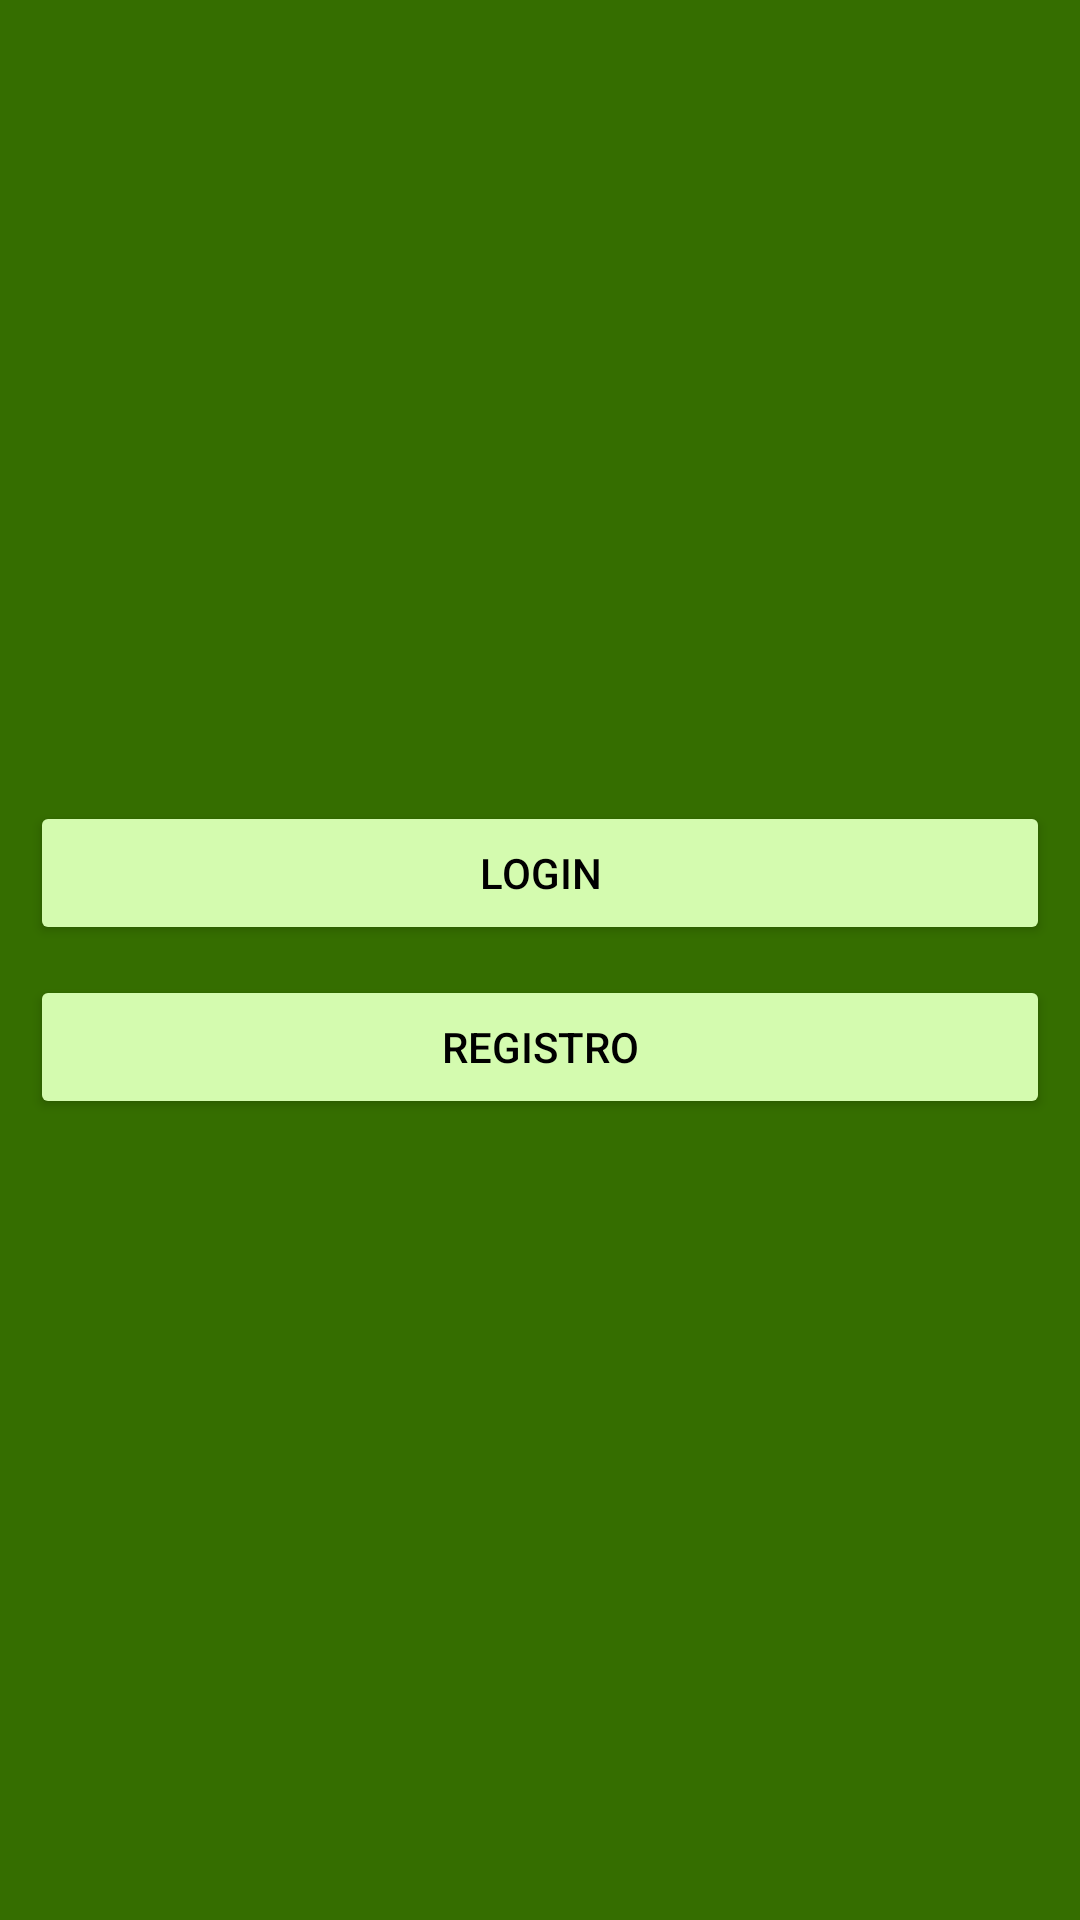

Reconstruct the res/layout file that produces this screen, plus the resources it refers to.
<!-- AndroidManifest.xml: application theme Theme.JuegoVoley -->
<!-- res/layout/activity_main.xml -->
<?xml version="1.0" encoding="utf-8"?>
<RelativeLayout xmlns:android="http://schemas.android.com/apk/res/android"
    xmlns:app="http://schemas.android.com/apk/res-auto"
    xmlns:tools="http://schemas.android.com/tools"
    android:layout_width="match_parent"
    android:layout_height="match_parent"
    android:background="#356E00"
    tools:context=".MainActivity">

    <LinearLayout
        android:layout_width="match_parent"
        android:layout_height="match_parent"
        android:gravity="center"
        android:orientation="vertical"
        android:padding="10dp">

        <Button
            android:id="@+id/btnLogin"
            android:text="@string/btnLogin"
            android:backgroundTint="#D4FBAF"
            android:textColor="@color/black"
            app:cornerRadius="20dp"
            android:layout_width="match_parent"
            android:layout_height="wrap_content" />

        <Button
            android:id="@+id/btnRegistro"
            android:text="@string/btnRegistro"
            android:backgroundTint="#D4FBAF"
            android:textColor="@color/black"
            android:layout_marginTop="10dp"
            app:cornerRadius="20dp"
            android:layout_width="match_parent"
            android:layout_height="wrap_content" />

    </LinearLayout>

</RelativeLayout>
<!-- resources referenced by this layout -->
<resources>
  <color name="black">#FF000000</color>
  <string name="btnLogin">Login</string>
  <string name="btnRegistro">Registro</string>
  <style name="Theme.JuegoVoley" parent="Theme.MaterialComponents.DayNight.DarkActionBar">
          
          <item name="colorPrimary">@color/purple_500</item>
          <item name="colorPrimaryVariant">@color/purple_700</item>
          <item name="colorOnPrimary">@color/white</item>
          
          <item name="colorSecondary">@color/teal_200</item>
          <item name="colorSecondaryVariant">@color/teal_700</item>
          <item name="colorOnSecondary">@color/black</item>
          
          <item name="android:statusBarColor" tools:targetApi="l">?attr/colorPrimaryVariant</item>
          
      </style>
  <color name="purple_500">#FF6200EE</color>
  <color name="purple_700">#FF3700B3</color>
  <color name="white">#FFFFFFFF</color>
  <color name="teal_200">#FF03DAC5</color>
  <color name="teal_700">#FF018786</color>
</resources>
